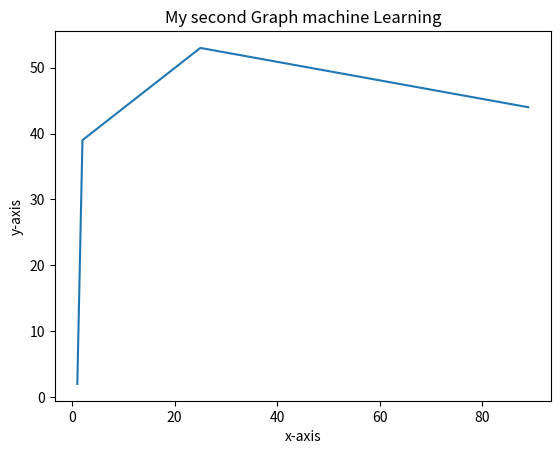

Here is the Python script that generated this plot:
'''import matplotlib.pyplot as plt

x=[1,2,3,4,5]
y=[2,4,6,8,10]

plt.plot(x,y)
plt.title("My First Graph of Machine Learning")
plt.show()'''

import matplotlib.pyplot as plt

x=[1,2,25,89]
y=[2,39,53,44]

plt.plot(x,y)
plt.xlabel("x-axis")
plt.ylabel("y-axis")
plt.title("My second Graph machine Learning")
plt.show()
